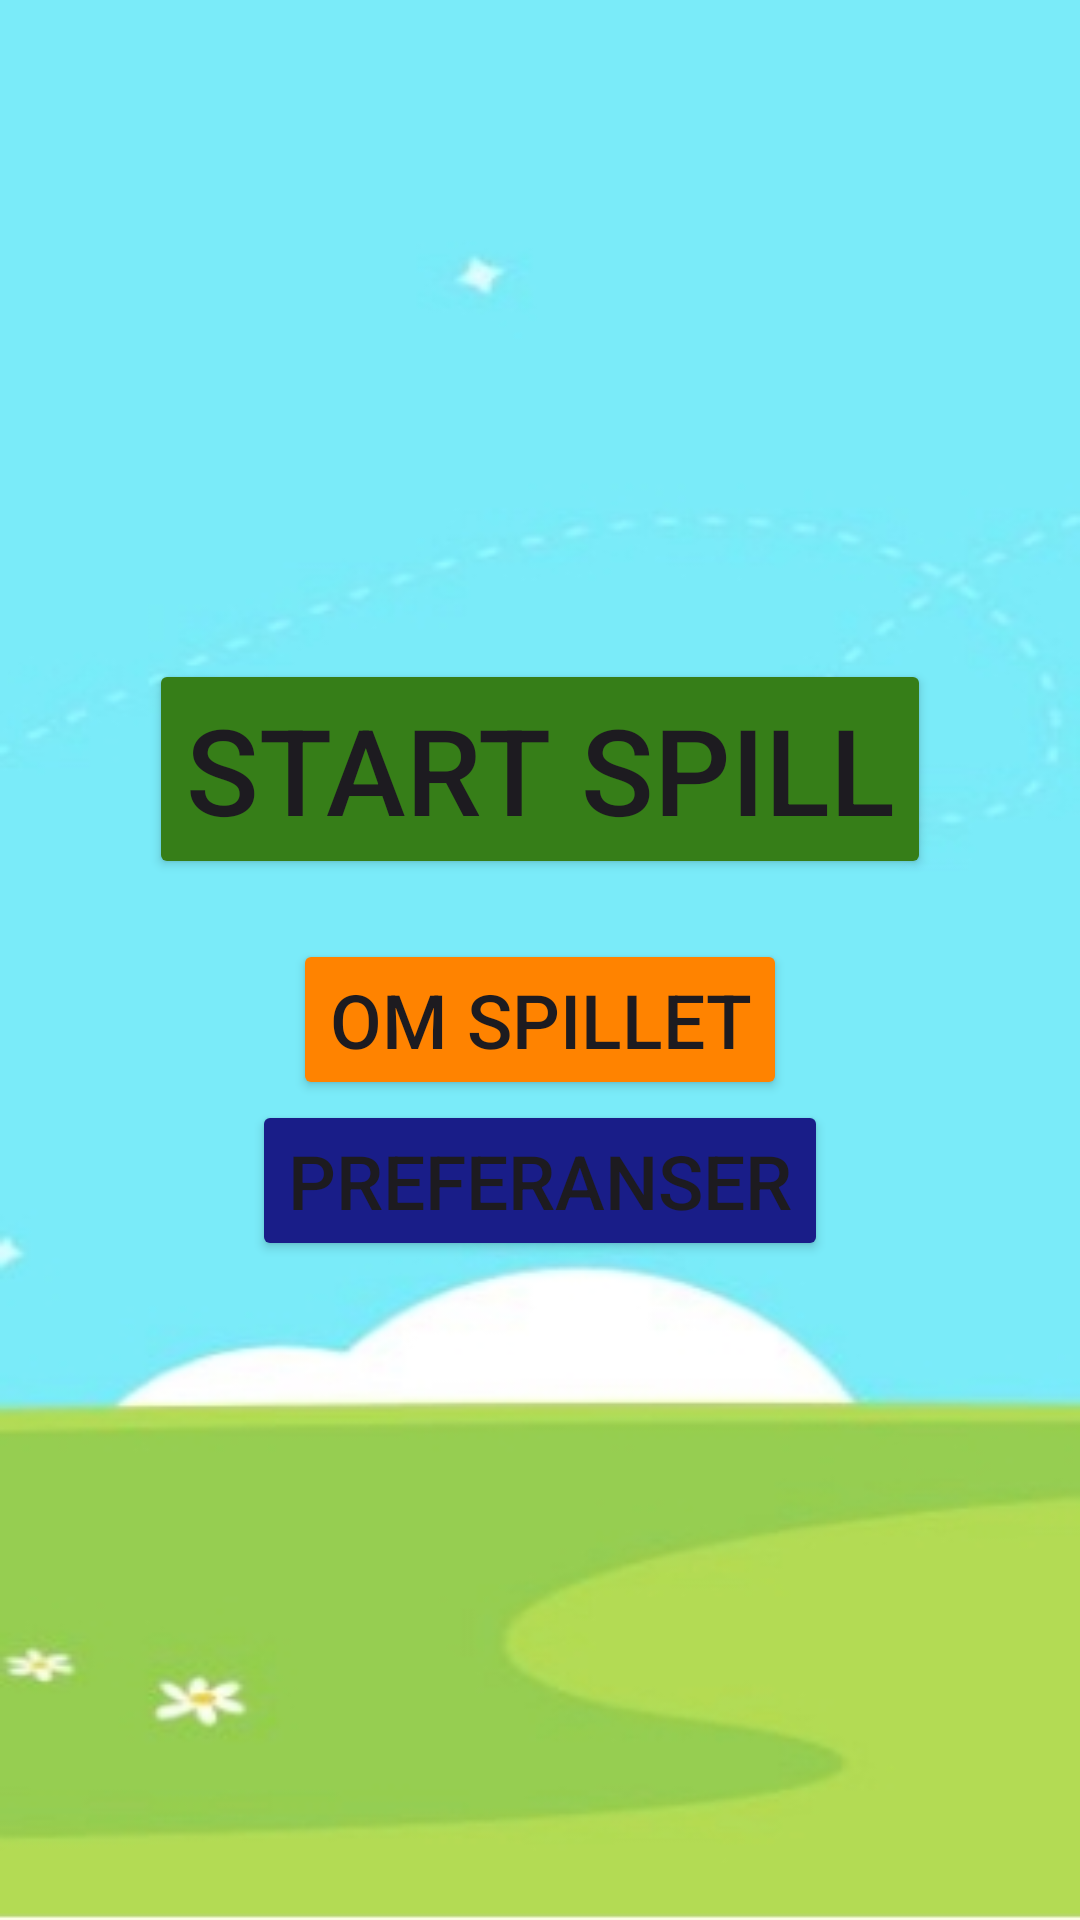

Layout XML and referenced resources for this Android screen:
<!-- AndroidManifest.xml: application theme Theme.S362049_mappe1 -->
<!-- res/layout/activity_main.xml -->
<?xml version="1.0" encoding="utf-8"?>
<LinearLayout xmlns:android="http://schemas.android.com/apk/res/android"
    android:layout_width="match_parent"
    android:layout_height="match_parent"
    android:background="@drawable/spillport"
    android:orientation="horizontal">

    <LinearLayout
        android:layout_width="match_parent"
        android:layout_height="wrap_content"
        android:orientation="vertical"
        android:layout_gravity="center">
        <Button
            android:id="@+id/startSpill"
            android:layout_width="wrap_content"
            android:layout_height="wrap_content"
            android:layout_gravity="center"
            android:textSize="40sp"
            android:layout_marginBottom="20sp"
            android:backgroundTint="@color/green"
            android:text="@string/start" />

        <Button
            android:id="@+id/omSpillet"
            android:layout_width="wrap_content"
            android:layout_height="wrap_content"
            android:layout_gravity="center"
            android:textSize="25sp"
            android:backgroundTint="@color/orange"
            android:text="@string/omspillet" />

        <Button
            android:id="@+id/preferanser"
            android:layout_width="wrap_content"
            android:layout_height="wrap_content"
            android:layout_gravity="center"
            android:textSize="25sp"
            android:backgroundTint="@color/blue"
            android:text="@string/pref"/>
    </LinearLayout>
</LinearLayout>
<!-- resources referenced by this layout -->
<resources>
  <color name="blue">#191D88</color>
  <color name="green">#367E18</color>
  <color name="orange">#FF8300</color>
  <!-- drawable spillport: jpg bitmap (drawable, 22005 bytes) -->
  <string name="omspillet">Om spillet</string>
  <string name="pref">Preferanser</string>
  <string name="start">Start spill</string>
  <style name="Theme.S362049_mappe1" parent="Base.Theme.S362049_mappe1" />
  <style name="Base.Theme.S362049_mappe1" parent="Theme.Material3.DayNight.NoActionBar">
          
          
      </style>
</resources>
